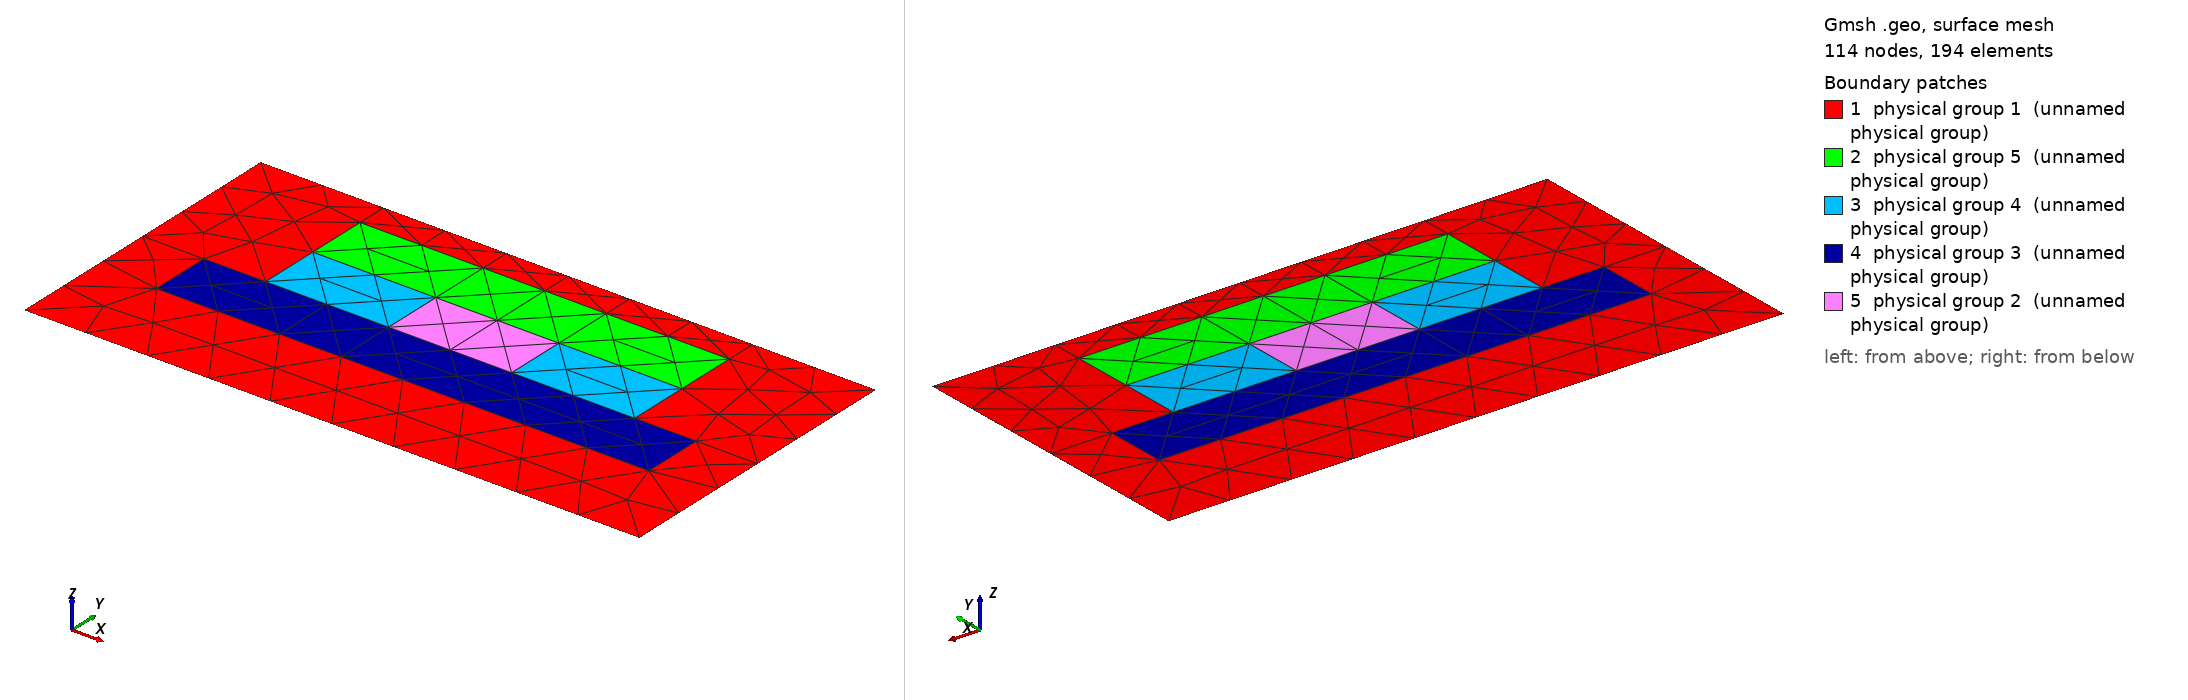

Gmsh geometry script, surface-meshed: 114 nodes, 194 surface elements. Boundary patches (legend numbers): 1 physical group 1 (unnamed physical group), 2 physical group 5 (unnamed physical group), 3 physical group 4 (unnamed physical group), 4 physical group 3 (unnamed physical group), 5 physical group 2 (unnamed physical group). Left view from above one corner, right view from below the opposite corner. Legend entries are the model's physical surfaces. The drawing asked Gmsh for element sizes between 1% and 20% of the model's largest extent; the script's own settings can give other sizes.

=== slot_coated_msh_template.geo (drawn) ===
// Template mesh geometry file for a coated slot waveguide.

// Force Gmsh to use legacy msh file format v2
Mesh.MshFileVersion = 2.2;

d = 1; // grating period
dx_in_nm = 1000;
dy_in_nm = 500;
dy = dy_in_nm/dx_in_nm;

slot_w = 200;
rib_h = 100;

slot_hwidth = (slot_w/(2*dx_in_nm))*d;
rib_height = (rib_h/(dx_in_nm))*d;

rib_w = 200;
rib_width = (rib_w/(dx_in_nm))*d;

slab_w = 800;
slab_h = 100;
slab_width = slab_w/dx_in_nm;
slab_height = slab_h/dx_in_nm;

coat_y = 100;
cov1y = (coat_y/(dx_in_nm))*d;

lc_bkg = 0.1; // background and unitcell edge
lc_refine_1 = lc_bkg/1; // rib
lc_refine_2 = lc_bkg/1; // slab
lc_refine_3 = lc_bkg/1; // coating

hy = dy/2 + (slab_height/2) + rib_height/2; // 
x0 = -d/2;
x1 = x0+d;
xmid = x0+d/2;

y0 = hy-slab_height;


Point(1) = {x0, y0, 0, lc_bkg};
Point(2) = {x0, y0-dy, 0, lc_bkg};
Point(3) = {x0+d, y0-dy, 0, lc_bkg};
Point(4) = {x0+d, y0, 0,lc_bkg};

// Slab
Point(5) = {x0+d/2-slab_width/2, y0-hy+slab_height, 0, lc_refine_2};
Point(6) = {x0+d/2+slab_width/2, y0-hy+slab_height, 0, lc_refine_2};
Point(13) = {x0+d/2-slab_width/2, y0 -hy, 0, lc_refine_2};
Point(14) = {x0+d/2+slab_width/2, y0-hy, 0, lc_refine_2};

// Slot centre
Point(7) = {x0+d/2-slot_hwidth, y0-hy+slab_height, 0, lc_refine_1};
Point(8) = {x0+d/2+slot_hwidth, y0-hy+slab_height, 0, lc_refine_1};
Point(9) = {x0+d/2-slot_hwidth, y0-hy+rib_height+slab_height, 0, lc_refine_1};
Point(10) = {x0+d/2+slot_hwidth, y0-hy+rib_height+slab_height, 0, lc_refine_1};

// Slot left wall
Point(20) = {x0+d/2-slot_hwidth-rib_width, y0-hy+slab_height, 0, lc_refine_1};
Point(21) = {x0+d/2+slot_hwidth+rib_width, y0-hy+slab_height, 0, lc_refine_1};
Point(22) = {x0+d/2-slot_hwidth-rib_width, y0-hy+rib_height+slab_height, 0, lc_refine_1};
Point(23) = {x0+d/2+slot_hwidth+rib_width, y0-hy+rib_height+slab_height, 0, lc_refine_1};

// Coating
Point(30) = {x0+d/2-slot_hwidth, y0-hy+rib_height+slab_height+cov1y, 0, lc_refine_3};
Point(31) = {x0+d/2+slot_hwidth, y0-hy+rib_height+slab_height+cov1y, 0, lc_refine_3};
Point(32) = {x0+d/2-slot_hwidth-rib_width, y0-hy+rib_height+slab_height+cov1y, 0, lc_refine_3};
Point(33) = {x0+d/2+slot_hwidth+rib_width, y0-hy+rib_height+slab_height+cov1y, 0, lc_refine_3};

Point(11) = {x0, y0-hy+slab_height, 0, lc_bkg};
Point(12) = {x0+d, y0-hy+slab_height, 0, lc_bkg};
Point(15) = {x0+d/2+slot_hwidth, y0, 0, lc_bkg};
Point(16) = {x0+d/2-slot_hwidth, y0, 0, lc_bkg};
Point(17) = {x0+d/2+slot_hwidth, y0-dy, 0, lc_bkg};
Point(18) = {x0+d/2-slot_hwidth, y0-dy, 0, lc_bkg};
Point(24) = {x0+d/2+slot_hwidth+rib_width, y0, 0, lc_bkg};
Point(25) = {x0+d/2-slot_hwidth-rib_width, y0, 0, lc_bkg};
Point(26) = {x0+d/2+slot_hwidth+rib_width, y0-dy, 0, lc_bkg};
Point(27) = {x0+d/2-slot_hwidth-rib_width, y0-dy, 0, lc_bkg};


Line(6) = {7, 9};
Line(7) = {9, 10};
Line(8) = {10, 8};
Line(9) = {8, 7};
Line(11) = {6, 14};
Line(12) = {14, 13};
Line(13) = {13, 5};
Line(14) = {1, 11};
Line(15) = {11, 2};
Line(16) = {4, 12};
Line(17) = {12, 3};
Line(19) = {11, 5};
Line(20) = {6, 12};
Line(35) = {15, 16};
Line(45) = {18, 17};
Line(47) = {1, 25};
Line(48) = {25, 16};
Line(50) = {22, 9};
Line(51) = {22, 20};
Line(52) = {20, 7};
Line(53) = {20, 5};
Line(54) = {8, 21};
Line(55) = {21, 6};
Line(56) = {21, 23};
Line(58) = {15, 24};
Line(59) = {24, 4};
Line(60) = {10, 23};
Line(85) = {2, 27};
Line(86) = {27, 18};
Line(87) = {17, 26};
Line(88) = {26, 3};
Physical Line(81) = {47, 48, 35, 58, 59};
Physical Line(82) = {16, 17};
Physical Line(84) = {14, 15};
Physical Line(91) = {85, 86, 45, 87, 88};
Line(92) = {32, 22};
Line(93) = {32, 30};
Line(94) = {30, 9};
Line(95) = {30, 31};
Line(96) = {31, 33};
Line(97) = {33, 23};
Line(98) = {10, 31};
Line(99) = {31, 15};
Line(100) = {24, 33};
Line(101) = {30, 16};
Line(102) = {25, 32};
Line Loop(103) = {102, 93, 101, -48};
Plane Surface(104) = {103};
Line Loop(105) = {101, -35, -99, -95};
Plane Surface(106) = {105};
Line Loop(107) = {58, 100, -96, 99};
Plane Surface(108) = {107};
Line Loop(109) = {96, 97, -60, 98};
Plane Surface(110) = {109};
Line Loop(111) = {98, -95, 94, 7};
Plane Surface(112) = {111};
Line Loop(113) = {94, -50, -92, 93};
Plane Surface(114) = {113};
Line Loop(115) = {102, 92, 51, 53, -19, -14, 47};
Plane Surface(116) = {115};
Line Loop(117) = {50, -6, -52, -51};
Plane Surface(118) = {117};
Line Loop(119) = {53, -13, -12, -11, -55, -54, 9, -52};
Plane Surface(120) = {119};
Line Loop(121) = {8, 9, 6, 7};
Plane Surface(122) = {121};
Line Loop(123) = {8, 54, 56, -60};
Plane Surface(124) = {123};
Line Loop(125) = {56, -97, -100, 59, 16, -20, -55};
Plane Surface(126) = {125};
Line Loop(127) = {11, 12, 13, -19, 15, 85, 86, 45, 87, 88, -17, -20};
Plane Surface(128) = {127};
Physical Surface(1) = {116, 128, 126, 108, 106, 104};
Physical Surface(2) = {122};
Physical Surface(3) = {120};
Physical Surface(4) = {124, 118};
Physical Surface(5) = {114, 112, 110};
